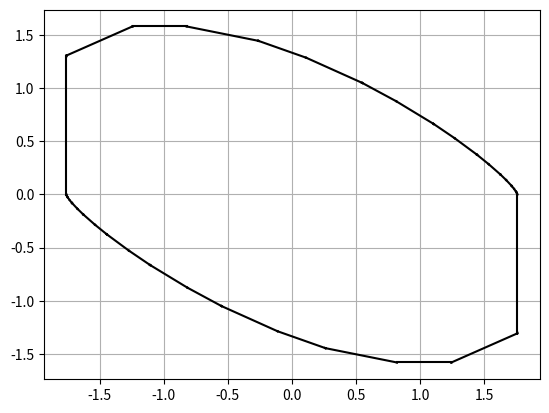

Generate this figure with matplotlib:
##
## São Carlos
## Aug, 2022
##
# [redacted]
# [redacted]
##

from scipy.spatial import ConvexHull, convex_hull_plot_2d
import numpy as np
import matplotlib.pyplot as plt
import itertools
from typing import List, Text, Union

SetOfPoints = np.array
Matrix = np.array

def E(w:np.array) -> ConvexHull:

    return ConvexHull(list(itertools.product(*w)))

def getBoundary(convex_hull:ConvexHull) -> SetOfPoints:
    return np.array(list(map(lambda i: list(convex_hull.points[i]), convex_hull.vertices)))
    
def matrix_dot_set(matrix: Matrix, convex_hull:ConvexHull) -> ConvexHull:
    new_set:SetOfPoints = list(map(lambda i : np.dot(matrix, convex_hull.points[i]), convex_hull.vertices))
    return ConvexHull(new_set)
    
def Minkowski(convex_hull_a:ConvexHull, convex_hull_b:ConvexHull) -> ConvexHull:

    xablau = list(itertools.product(convex_hull_a.vertices, convex_hull_b.vertices))

    return ConvexHull(np.asarray(list(map(lambda i : list(convex_hull_a.points[i[0]] + convex_hull_b.points[i[1]]), xablau))))
    
def mRPI(Acl:Matrix, w:SetOfPoints, I:SetOfPoints, max_iteration:int = 10) -> ConvexHull:

    EW:SetOfPoints = E(w)
    PHI:Union[SetOfPoints,ConvexHull] = E(I)

    for i in range(max_iteration):

        PHI = matrix_dot_set(Acl, PHI)
        PHI = Minkowski(PHI,EW)
        
        #yield PHI

    return PHI

def main():

    Acl = np.array([[-2, 0],
                    [0, -1]])

    w = np.array([[1,-1],[5,4]])

    points = np.array([[-5.5, 1.1],
                       [-5.2, -0.6],
                       [-6.5, -1],
                       [-7,-2],
                       [-9,12]])

    points_x = np.array([[5, 1],
                         [5.3, -0.5],
                         [6.6, -1.2]])

    points_hull = ConvexHull(points)

    plt.plot(points[:,0], points[:,1], 'o')
    for simplex in points_hull.simplices:
        plt.plot(points[simplex, 0], points[simplex, 1], 'k-')

    points_hull_x = ConvexHull(points_x)

    plt.plot(points_x[:,0], points_x[:,1], 'o')
    for simplex in points_hull_x.simplices:
        plt.plot(points_x[simplex, 0], points_x[simplex, 1], 'k-')


    #print(hull.equations)
    #print(hull.vertices)
    #print(hull.points)

    #ACL_phi = matrix_dot_set(hull, Acl)

    #points2 = getBoundary(ACL_phi)

    E(w)

    mink = Minkowski(points_hull, points_hull_x)

    points2 = getBoundary(mink)

    plt.plot(points2[:,0], points2[:,1], 'o')
    for simplex in mink.simplices:
        plt.plot(mink.points[simplex, 0], mink.points[simplex, 1], 'k-')

    plt.show()

if __name__ == '__main__':
    
    Acl = np.array([[0.879, 0.393],
                    [-0.374, 0.209]])

    w = np.array([[0.211,-0.211],[0.65,-0.65]])

    I = np.array([[5,-5],[5,-5]])

    plt.figure()

    #for phi in mRPI(Acl, w, I,100):
    #    for simplex in phi.simplices:
    #        plt.plot(phi.points[simplex, 0], phi.points[simplex, 1], 'k-')
    
    phi = mRPI(Acl, w, I, 5000)
    for simplex in phi.simplices:
        plt.plot(phi.points[simplex, 0], phi.points[simplex, 1], 'k-')
    plt.grid(True)
    plt.show()

